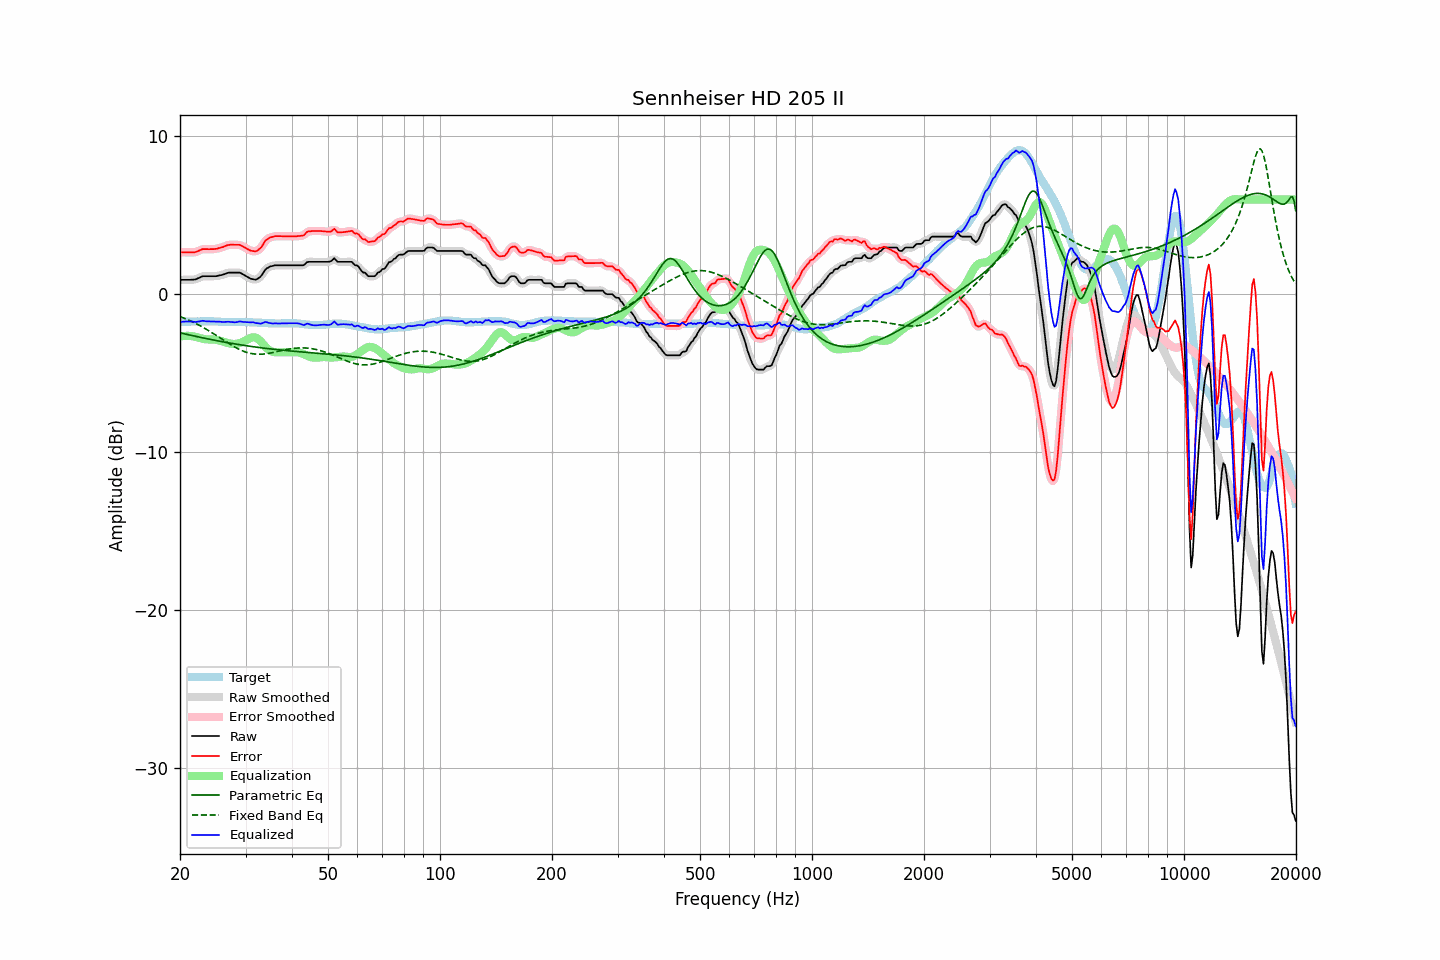

Source data for this figure (header and first rows):
frequency, raw, error, smoothed, error_smoothed, equalization, parametric_eq, fixed_band_eq, equalized_raw, equalized_smoothed, target
20.00, 0.91, 2.66, 0.91, 2.66, -2.68, -2.45, -1.41, -1.77, -1.77, -1.75
20.20, 0.91, 2.66, 0.91, 2.66, -2.67, -2.47, -1.45, -1.75, -1.75, -1.75
20.40, 0.91, 2.66, 0.91, 2.66, -2.65, -2.49, -1.49, -1.74, -1.74, -1.75
20.61, 0.91, 2.65, 0.91, 2.66, -2.64, -2.52, -1.53, -1.73, -1.73, -1.74
20.81, 0.91, 2.65, 0.91, 2.65, -2.64, -2.54, -1.58, -1.73, -1.73, -1.74
21.02, 0.91, 2.65, 0.91, 2.65, -2.64, -2.56, -1.62, -1.73, -1.72, -1.74
21.23, 0.91, 2.65, 0.91, 2.65, -2.64, -2.58, -1.67, -1.73, -1.73, -1.74
21.44, 0.92, 2.65, 0.92, 2.65, -2.65, -2.61, -1.71, -1.73, -1.73, -1.73
21.66, 0.92, 2.65, 0.92, 2.65, -2.66, -2.63, -1.76, -1.74, -1.74, -1.73
21.87, 0.93, 2.66, 0.94, 2.66, -2.68, -2.65, -1.81, -1.75, -1.75, -1.73
22.09, 0.95, 2.68, 0.96, 2.69, -2.71, -2.67, -1.86, -1.76, -1.75, -1.73
22.31, 1.00, 2.72, 1.00, 2.72, -2.74, -2.69, -1.92, -1.74, -1.74, -1.72
22.54, 1.04, 2.77, 1.05, 2.77, -2.77, -2.72, -1.97, -1.73, -1.72, -1.73
22.76, 1.09, 2.81, 1.10, 2.82, -2.80, -2.74, -2.03, -1.70, -1.70, -1.72
22.99, 1.14, 2.86, 1.13, 2.85, -2.82, -2.76, -2.08, -1.68, -1.70, -1.72
23.22, 1.14, 2.86, 1.14, 2.86, -2.84, -2.78, -2.14, -1.70, -1.70, -1.72
23.45, 1.14, 2.86, 1.15, 2.87, -2.86, -2.80, -2.20, -1.71, -1.71, -1.72
23.69, 1.14, 2.86, 1.14, 2.86, -2.86, -2.82, -2.26, -1.72, -1.72, -1.72
23.92, 1.14, 2.85, 1.14, 2.86, -2.86, -2.84, -2.32, -1.72, -1.72, -1.71
24.16, 1.14, 2.86, 1.14, 2.86, -2.86, -2.86, -2.38, -1.72, -1.72, -1.72
24.40, 1.14, 2.86, 1.14, 2.86, -2.86, -2.88, -2.45, -1.72, -1.72, -1.72
24.65, 1.14, 2.86, 1.14, 2.86, -2.87, -2.90, -2.51, -1.73, -1.73, -1.72
24.89, 1.14, 2.87, 1.15, 2.87, -2.88, -2.92, -2.58, -1.74, -1.73, -1.73
25.14, 1.15, 2.88, 1.16, 2.89, -2.90, -2.94, -2.64, -1.74, -1.74, -1.73
25.39, 1.18, 2.92, 1.18, 2.91, -2.92, -2.96, -2.71, -1.74, -1.74, -1.74
25.65, 1.20, 2.94, 1.20, 2.94, -2.95, -2.98, -2.77, -1.75, -1.75, -1.74
25.91, 1.22, 2.97, 1.23, 2.97, -2.98, -3.00, -2.84, -1.76, -1.76, -1.75
26.16, 1.25, 3.00, 1.26, 3.01, -3.02, -3.02, -2.91, -1.76, -1.76, -1.75
26.43, 1.29, 3.05, 1.29, 3.05, -3.05, -3.04, -2.97, -1.76, -1.75, -1.76
26.69, 1.33, 3.09, 1.33, 3.09, -3.08, -3.06, -3.04, -1.75, -1.75, -1.76
26.96, 1.36, 3.12, 1.36, 3.12, -3.10, -3.08, -3.10, -1.74, -1.75, -1.76
27.23, 1.37, 3.13, 1.37, 3.14, -3.12, -3.09, -3.16, -1.75, -1.75, -1.76
27.50, 1.37, 3.14, 1.37, 3.14, -3.14, -3.11, -3.23, -1.77, -1.77, -1.77
27.77, 1.37, 3.14, 1.37, 3.14, -3.15, -3.13, -3.29, -1.78, -1.78, -1.77
28.05, 1.37, 3.13, 1.37, 3.14, -3.15, -3.15, -3.34, -1.78, -1.78, -1.76
28.33, 1.37, 3.13, 1.38, 3.14, -3.14, -3.16, -3.40, -1.77, -1.77, -1.76
28.62, 1.37, 3.13, 1.38, 3.13, -3.13, -3.18, -3.45, -1.75, -1.75, -1.76
28.90, 1.37, 3.13, 1.36, 3.12, -3.10, -3.20, -3.50, -1.73, -1.74, -1.76
29.19, 1.33, 3.09, 1.33, 3.09, -3.07, -3.21, -3.55, -1.73, -1.74, -1.76
29.48, 1.27, 3.03, 1.28, 3.04, -3.02, -3.23, -3.59, -1.75, -1.75, -1.76
29.78, 1.21, 2.97, 1.21, 2.98, -2.97, -3.25, -3.63, -1.76, -1.76, -1.76
30.08, 1.15, 2.92, 1.15, 2.92, -2.92, -3.26, -3.67, -1.77, -1.77, -1.77
30.38, 1.09, 2.86, 1.09, 2.86, -2.86, -3.28, -3.70, -1.77, -1.77, -1.77
30.68, 1.04, 2.81, 1.04, 2.81, -2.81, -3.29, -3.73, -1.77, -1.77, -1.77
30.99, 0.98, 2.76, 0.99, 2.77, -2.77, -3.31, -3.75, -1.78, -1.77, -1.78
31.30, 0.96, 2.74, 0.96, 2.74, -2.74, -3.32, -3.77, -1.77, -1.78, -1.78
31.61, 0.94, 2.73, 0.93, 2.72, -2.73, -3.33, -3.79, -1.79, -1.80, -1.79
31.93, 0.92, 2.71, 0.94, 2.73, -2.75, -3.35, -3.80, -1.83, -1.81, -1.79
32.24, 0.96, 2.76, 0.96, 2.76, -2.80, -3.36, -3.80, -1.84, -1.84, -1.80
32.57, 1.03, 2.84, 1.02, 2.82, -2.87, -3.38, -3.80, -1.84, -1.85, -1.81
32.89, 1.10, 2.91, 1.12, 2.93, -2.97, -3.39, -3.80, -1.87, -1.85, -1.81
33.22, 1.23, 3.04, 1.25, 3.06, -3.08, -3.40, -3.80, -1.85, -1.83, -1.81
33.55, 1.39, 3.21, 1.39, 3.21, -3.19, -3.41, -3.79, -1.80, -1.80, -1.82
33.89, 1.55, 3.38, 1.53, 3.36, -3.31, -3.43, -3.78, -1.76, -1.78, -1.83
34.23, 1.64, 3.47, 1.64, 3.47, -3.41, -3.44, -3.76, -1.77, -1.78, -1.83
34.57, 1.69, 3.53, 1.71, 3.54, -3.51, -3.45, -3.75, -1.81, -1.80, -1.84
34.92, 1.75, 3.59, 1.75, 3.58, -3.58, -3.46, -3.73, -1.83, -1.83, -1.84
35.27, 1.78, 3.62, 1.78, 3.62, -3.63, -3.47, -3.71, -1.85, -1.85, -1.84
35.62, 1.80, 3.64, 1.81, 3.65, -3.66, -3.49, -3.69, -1.86, -1.85, -1.84
35.97, 1.83, 3.68, 1.82, 3.67, -3.68, -3.50, -3.67, -1.84, -1.85, -1.85
... 635 more rows
